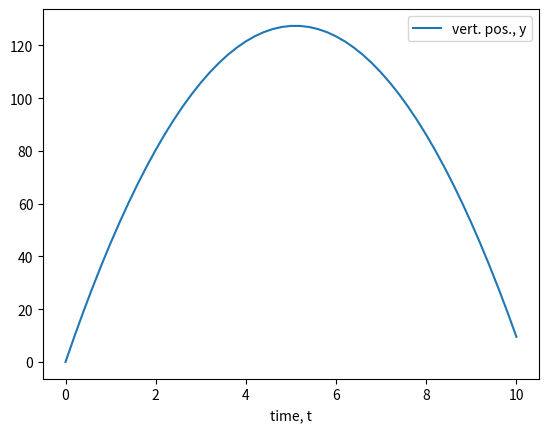

Source code (Python):
#!/usr/bin/env python3
# -*- coding: utf-8 -*-
"""
Created on Sun Jan 15 16:58:41 2017

@author: janusboandersen
"""

#Symbolic manipulation with SymPy

from sympy import (symbols, diff, integrate, Rational, lambdify, solve)
import matplotlib.pyplot as plt
import pandas as pd
import numpy as np


t, v0, g = symbols('t v0 g')  #Define the symbols to use

y = v0*t - Rational(1,2)*g*t**2  #Define a symbolic equation/expression

#Differentiation of position, which yields the velocity, v
dydt = diff(y,t)  #Differentiate the equation w.r.t. t

#Differentiation of velocity, which yields the acceleration
d2y_dt2 = diff(y,t,t)  #2nd derivative of y: d/dt of d/dt of y
print("Acceleration:", d2y_dt2)

#Integration to recover vertical position from velocity
y2 = integrate(dydt,t)
print(y2)

#Turn symbolic expression into (anonymous) function for numeric evaluation
v = lambdify([t, v0, g], dydt)  #variables and the function

v_t = v(0, 5, 9.81)  #velocity at t=0, with v0=5, g=9.81
print("velocity at t=0, with v0=5, g=9.81:", v_t)

v_t = v(2, 5, 9.81)  #velocity at t=2, with v0=5, g=9.81
print("velocity at t=2, with v0=5, g=9.81:", v_t)


#build plot data for one experiment
v_0 = 50  #m/s
g_exp = 9.81  #m/s/s
t_0 = 0
t_end = 10

y_t = lambdify([t, v0, g], y)

t_label = "time, t"
y_label = "vert. pos., y"
v_label = "velocity, v"

data = pd.DataFrame(columns=(t_label, y_label, v_label))

index_time = enumerate(list(np.linspace(t_0, t_end, (t_end - t_0)*5 + 1)), 1)

for i, tt in index_time:
    data.loc[i] = tt, y_t(tt, v_0, g_exp), 0  #, v(tt, v_0, g_exp)
#end for

data.plot.line(x=t_label, y=y_label)

#solve for roots (y=0 and dy/dt=0)
roots = solve(y, t)
maxima = solve(dydt, t)

#What's the highest point? Symbolically.
parabola_max = y.subs(t, maxima[0])

#For a given set of values, find the highest point numerically:
hp = parabola_max.subs({v0: v_0, g: g_exp})
pl = """
Highest point: {max: .2f} [m] occurs at time {maxima}""".format(max=hp, maxima=maxima[0])
print(pl)



    
